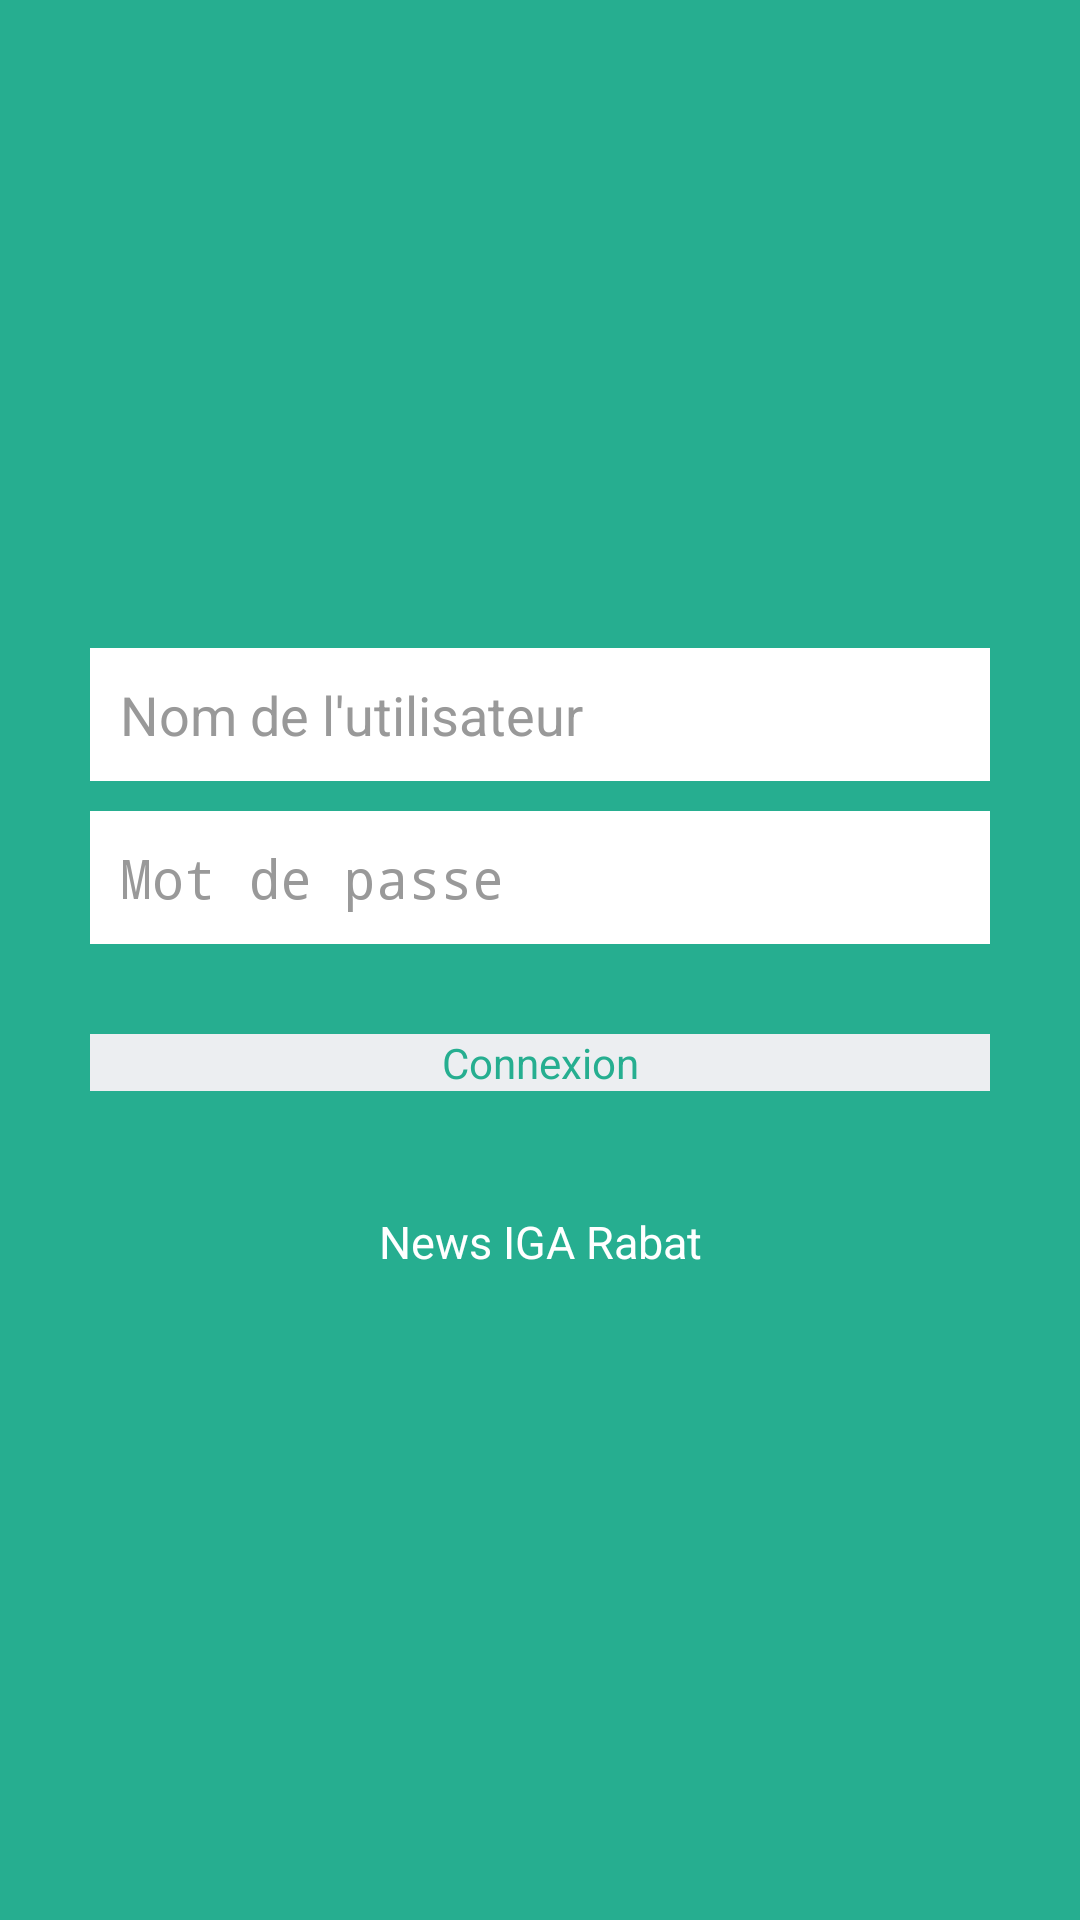

Here is an Android app screen rendered from its layout file. Give the layout XML and the strings, colors and styles it references.
<!-- AndroidManifest.xml: application theme AppBaseTheme -->
<!-- res/layout/connexion.xml -->
<?xml version="1.0" encoding="utf-8"?>
<ScrollView
  xmlns:android="http://schemas.android.com/apk/res/android"
  android:layout_width="fill_parent"
  android:layout_height="fill_parent"
  android:fillViewport="true">
  
 <LinearLayout
    android:layout_width="fill_parent"
    android:layout_height="fill_parent"
    android:background="@color/bg_login"
    android:gravity="center"
    android:orientation="vertical"
    android:padding="10dp" >

    <LinearLayout
        android:layout_width="fill_parent"
        android:layout_height="wrap_content"
        android:layout_gravity="center"
        android:orientation="vertical"
        android:paddingLeft="20dp"
        android:paddingRight="20dp" >

        <EditText
            android:id="@+id/edit_nom_user"
            android:layout_width="fill_parent"
            android:layout_height="wrap_content"
            android:layout_marginBottom="10dp"
            android:background="@color/white"
            android:hint="@string/hint_email"
            android:padding="10dp"
            android:singleLine="true"
            android:textColor="@color/input_login"
            android:textColorHint="@color/input_login_hint" />

        <EditText
            android:id="@+id/edit_mot_passe"
            android:layout_width="fill_parent"
            android:layout_height="wrap_content"
            android:layout_marginBottom="10dp"
            android:background="@color/white"
            android:hint="@string/hint_password"
            android:inputType="textPassword"
            android:padding="10dp"
            android:singleLine="true"
            android:textColor="@color/input_login"
            android:textColorHint="@color/input_login_hint" />

        

        <Button
            android:id="@+id/btnLogin"
            android:layout_width="fill_parent"
            android:layout_height="wrap_content"
            android:layout_marginTop="20dip"
            android:background="@color/btn_login_bg"
            android:text="@string/btn_login"
            android:textColor="@color/btn_login" />

        

        <Button
            android:id="@+id/btnLinkToRegisterScreen"
            android:layout_width="fill_parent"
            android:layout_height="wrap_content"
            android:layout_marginTop="40dip"
            android:background="@null"
            android:text="@string/btn_link_to_register"
            android:textAllCaps="false"
            android:textColor="@color/white"
            android:textSize="15dp" />
    </LinearLayout>

</LinearLayout>
</ScrollView>
<!-- resources referenced by this layout -->
<resources>
  <color name="bg_login">#26ae90</color>
  <color name="btn_login">#26ae90</color>
  <color name="btn_login_bg">#eceef1</color>
  <color name="input_login">#222222</color>
  <color name="input_login_hint">#999999</color>
  <color name="white">#ffffff</color>
  <string name="btn_link_to_register">News IGA Rabat</string>
  <string name="btn_login">Connexion</string>
  <string name="hint_email">Nom de l\'utilisateur</string>
  <string name="hint_password">Mot de passe</string>
  <style name="AppBaseTheme" parent="android:Theme.Light">
          
      </style>
</resources>
